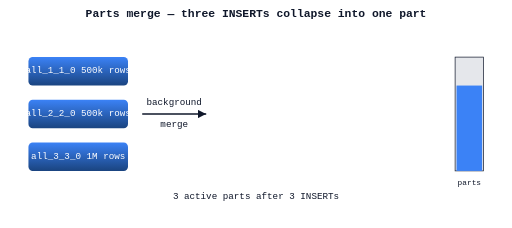
t = 0.00 s
t = 1.50 s: frame unchanged from t = 0.00 s, image omitted
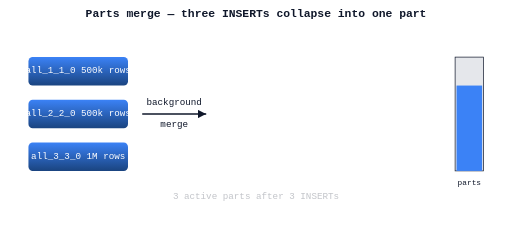
t = 2.63 s
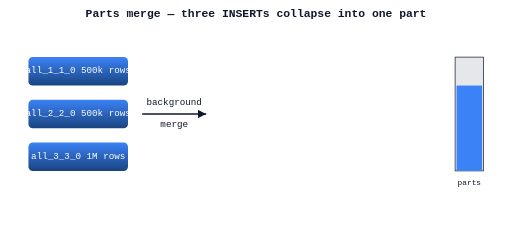
t = 4.00 s
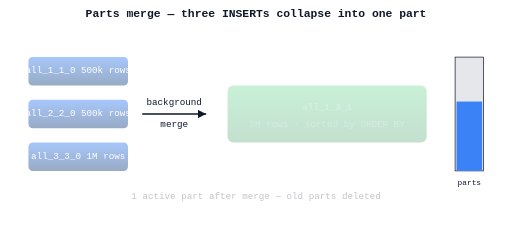
t = 5.38 s
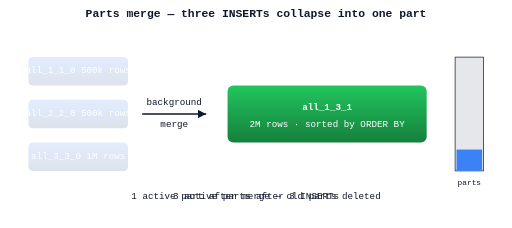
t = 6.50 s

The animated SVG that drew these frames (rendered in a browser with its animation timeline set to each time). Animation: 10 SMIL elements (animate=10); one cycle of 8.00 s, repeats indefinitely.

<svg xmlns="http://www.w3.org/2000/svg" viewBox="0 0 720 320" width="720" height="320" font-family="ui-monospace, Menlo, monospace" font-size="13">
  <defs>
    <linearGradient id="g1" x1="0" y1="0" x2="0" y2="1">
      <stop offset="0%" stop-color="#3b82f6"/>
      <stop offset="100%" stop-color="#1a4480"/>
    </linearGradient>
    <linearGradient id="g2" x1="0" y1="0" x2="0" y2="1">
      <stop offset="0%" stop-color="#22c55e"/>
      <stop offset="100%" stop-color="#15803d"/>
    </linearGradient>
  </defs>

  <text x="360" y="24" text-anchor="middle" font-size="16" font-weight="bold" fill="#0f172a">Parts merge — three INSERTs collapse into one part</text>

  <!-- Three small parts left side -->
  <g>
    <rect x="40" y="80" width="140" height="40" rx="6" fill="url(#g1)">
      <animate attributeName="opacity" values="1;1;0.2;0" dur="6s" begin="2s" repeatCount="indefinite"/>
    </rect>
    <text x="110" y="103" text-anchor="middle" fill="white">all_1_1_0  500k rows</text>

    <rect x="40" y="140" width="140" height="40" rx="6" fill="url(#g1)">
      <animate attributeName="opacity" values="1;1;0.2;0" dur="6s" begin="2s" repeatCount="indefinite"/>
    </rect>
    <text x="110" y="163" text-anchor="middle" fill="white">all_2_2_0  500k rows</text>

    <rect x="40" y="200" width="140" height="40" rx="6" fill="url(#g1)">
      <animate attributeName="opacity" values="1;1;0.2;0" dur="6s" begin="2s" repeatCount="indefinite"/>
    </rect>
    <text x="110" y="223" text-anchor="middle" fill="white">all_3_3_0  1M rows</text>
  </g>

  <!-- Arrow + label -->
  <g>
    <path d="M 200 160 L 290 160" stroke="#0f172a" stroke-width="2" fill="none" marker-end="url(#arr)"/>
    <text x="245" y="148" text-anchor="middle" fill="#0f172a">background</text>
    <text x="245" y="178" text-anchor="middle" fill="#0f172a">merge</text>
  </g>
  <defs>
    <marker id="arr" viewBox="0 0 10 10" refX="10" refY="5" markerWidth="6" markerHeight="6" orient="auto-start-reverse">
      <path d="M 0 0 L 10 5 L 0 10 z" fill="#0f172a"/>
    </marker>
  </defs>

  <!-- Big merged part right side -->
  <g>
    <rect x="320" y="120" width="280" height="80" rx="8" fill="url(#g2)" opacity="0">
      <animate attributeName="opacity" values="0;0;0;1;1" dur="6s" begin="2s" repeatCount="indefinite"/>
    </rect>
    <text x="460" y="155" text-anchor="middle" fill="white" font-weight="bold" opacity="0">
      <animate attributeName="opacity" values="0;0;0;1;1" dur="6s" begin="2s" repeatCount="indefinite"/>
      all_1_3_1
    </text>
    <text x="460" y="178" text-anchor="middle" fill="white" opacity="0">
      <animate attributeName="opacity" values="0;0;0;1;1" dur="6s" begin="2s" repeatCount="indefinite"/>
      2M rows · sorted by ORDER BY
    </text>
  </g>

  <!-- Captions over time -->
  <g>
    <text x="360" y="280" text-anchor="middle" fill="#0f172a">
      <animate attributeName="opacity" values="1;1;0;0;0" dur="6s" begin="0s" repeatCount="indefinite"/>
      3 active parts after 3 INSERTs
    </text>
    <text x="360" y="280" text-anchor="middle" fill="#0f172a" opacity="0">
      <animate attributeName="opacity" values="0;0;0;1;1" dur="6s" begin="2s" repeatCount="indefinite"/>
      1 active part after merge — old parts deleted
    </text>
  </g>

  <!-- Sparkline bar showing part count over time -->
  <g transform="translate(640,80)">
    <rect x="0" y="0" width="40" height="160" fill="#e5e7eb" stroke="#0f172a" stroke-width="1"/>
    <rect x="2" y="40" width="36" height="120" fill="#3b82f6">
      <animate attributeName="y" values="40;40;40;130;130" dur="6s" begin="2s" repeatCount="indefinite"/>
      <animate attributeName="height" values="120;120;120;30;30" dur="6s" begin="2s" repeatCount="indefinite"/>
    </rect>
    <text x="20" y="180" text-anchor="middle" fill="#0f172a" font-size="11">parts</text>
  </g>
</svg>
